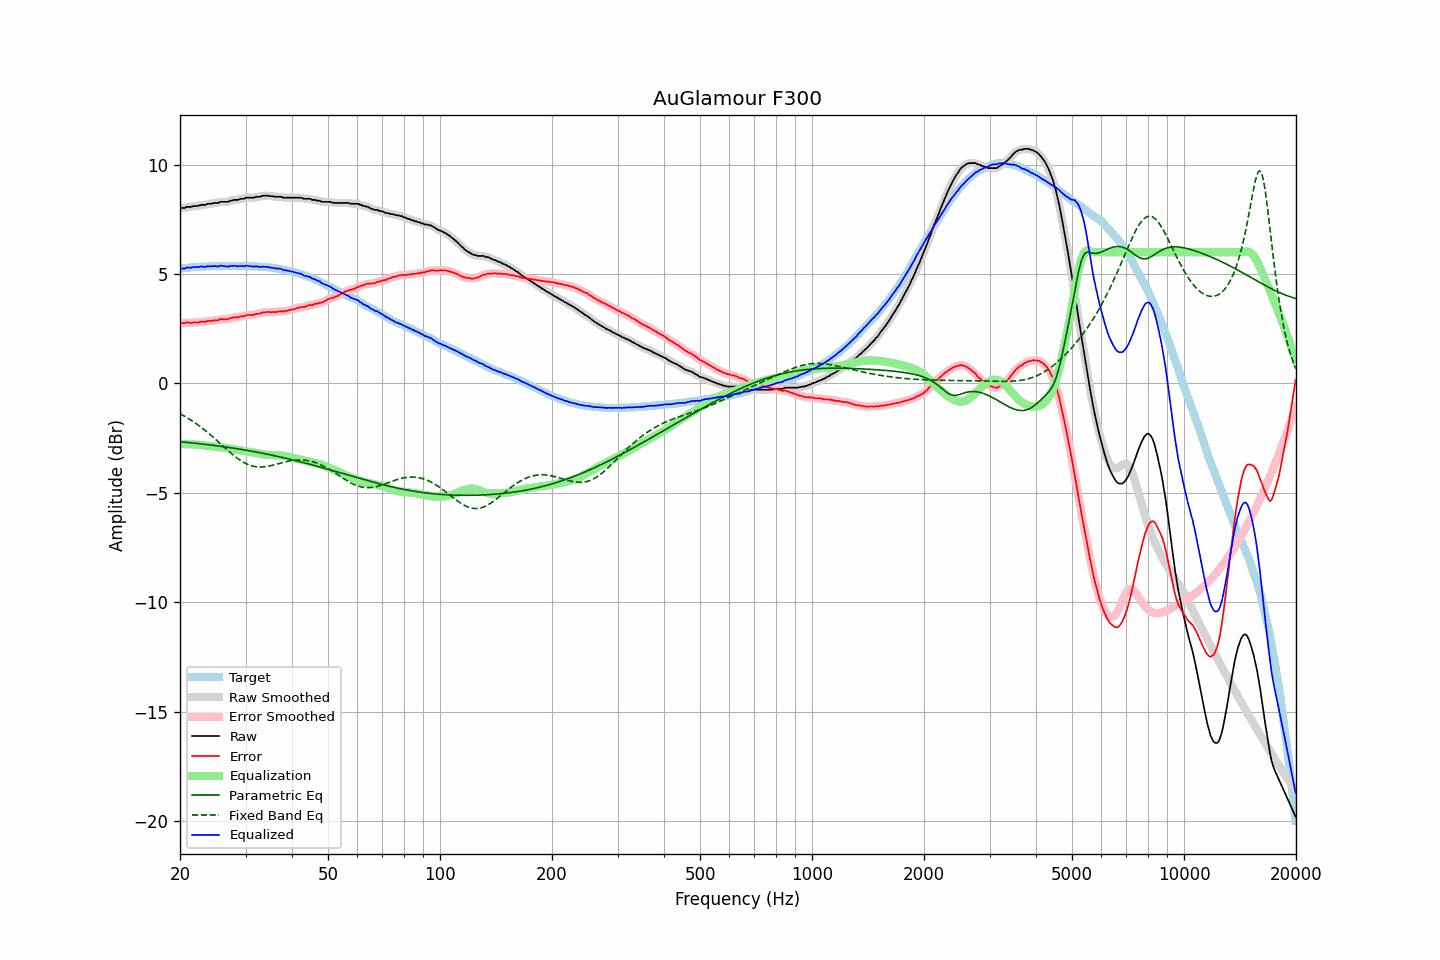

The file beside this chart, header and first rows:
frequency, raw, error, smoothed, error_smoothed, equalization, parametric_eq, fixed_band_eq, equalized_raw, equalized_smoothed, target
20.00, 8.02, 2.77, 8.01, 2.77, -2.77, -2.66, -1.38, 5.25, 5.24, 5.24
20.20, 8.02, 2.76, 8.02, 2.76, -2.77, -2.67, -1.42, 5.25, 5.25, 5.25
20.40, 8.02, 2.75, 8.02, 2.76, -2.77, -2.67, -1.46, 5.25, 5.26, 5.26
20.61, 8.02, 2.75, 8.03, 2.77, -2.77, -2.68, -1.50, 5.25, 5.27, 5.27
20.81, 8.07, 2.80, 8.05, 2.78, -2.77, -2.69, -1.54, 5.30, 5.28, 5.27
21.02, 8.07, 2.79, 8.06, 2.78, -2.77, -2.70, -1.59, 5.30, 5.29, 5.28
21.23, 8.07, 2.78, 8.07, 2.78, -2.77, -2.70, -1.63, 5.29, 5.30, 5.29
21.44, 8.07, 2.76, 8.08, 2.77, -2.78, -2.71, -1.68, 5.29, 5.30, 5.31
21.66, 8.10, 2.79, 8.09, 2.78, -2.78, -2.72, -1.73, 5.32, 5.31, 5.31
21.87, 8.11, 2.79, 8.10, 2.78, -2.78, -2.72, -1.78, 5.32, 5.32, 5.32
22.09, 8.11, 2.79, 8.11, 2.79, -2.79, -2.73, -1.83, 5.32, 5.32, 5.32
22.31, 8.11, 2.78, 8.12, 2.79, -2.79, -2.74, -1.88, 5.31, 5.32, 5.33
22.54, 8.13, 2.80, 8.13, 2.80, -2.80, -2.75, -1.94, 5.33, 5.33, 5.33
22.76, 8.16, 2.82, 8.15, 2.81, -2.81, -2.76, -1.99, 5.35, 5.34, 5.34
22.99, 8.16, 2.82, 8.15, 2.82, -2.82, -2.76, -2.05, 5.34, 5.33, 5.34
23.22, 8.16, 2.82, 8.16, 2.82, -2.83, -2.77, -2.11, 5.33, 5.34, 5.33
23.45, 8.16, 2.81, 8.17, 2.83, -2.84, -2.78, -2.16, 5.32, 5.34, 5.34
23.69, 8.21, 2.86, 8.19, 2.85, -2.84, -2.79, -2.23, 5.36, 5.35, 5.34
23.92, 8.21, 2.86, 8.20, 2.85, -2.85, -2.80, -2.29, 5.36, 5.35, 5.34
24.16, 8.21, 2.86, 8.22, 2.86, -2.86, -2.81, -2.35, 5.35, 5.36, 5.35
24.40, 8.22, 2.86, 8.22, 2.87, -2.87, -2.82, -2.41, 5.35, 5.36, 5.36
24.65, 8.25, 2.89, 8.24, 2.88, -2.88, -2.83, -2.48, 5.37, 5.36, 5.36
24.89, 8.25, 2.89, 8.24, 2.88, -2.89, -2.84, -2.54, 5.36, 5.35, 5.36
25.14, 8.25, 2.89, 8.25, 2.89, -2.90, -2.85, -2.61, 5.35, 5.35, 5.36
25.39, 8.25, 2.89, 8.26, 2.91, -2.91, -2.86, -2.67, 5.34, 5.36, 5.36
25.65, 8.30, 2.94, 8.28, 2.92, -2.91, -2.87, -2.74, 5.38, 5.37, 5.36
25.91, 8.30, 2.94, 8.29, 2.94, -2.92, -2.88, -2.81, 5.37, 5.37, 5.35
26.16, 8.30, 2.93, 8.30, 2.94, -2.93, -2.89, -2.87, 5.37, 5.37, 5.36
26.43, 8.30, 2.93, 8.29, 2.93, -2.94, -2.90, -2.94, 5.35, 5.35, 5.36
26.69, 8.30, 2.94, 8.30, 2.94, -2.95, -2.91, -3.01, 5.34, 5.35, 5.36
26.96, 8.30, 2.94, 8.31, 2.95, -2.96, -2.92, -3.07, 5.33, 5.35, 5.36
27.23, 8.35, 2.99, 8.33, 2.97, -2.97, -2.93, -3.14, 5.37, 5.36, 5.36
27.50, 8.35, 2.99, 8.35, 2.99, -2.99, -2.94, -3.20, 5.36, 5.37, 5.36
27.77, 8.38, 3.01, 8.37, 3.01, -3.00, -2.95, -3.26, 5.38, 5.38, 5.37
28.05, 8.39, 3.02, 8.38, 3.02, -3.01, -2.96, -3.32, 5.38, 5.37, 5.36
28.33, 8.39, 3.02, 8.39, 3.02, -3.03, -2.97, -3.38, 5.36, 5.36, 5.36
28.62, 8.39, 3.03, 8.40, 3.03, -3.04, -2.98, -3.43, 5.35, 5.36, 5.36
28.90, 8.42, 3.05, 8.41, 3.05, -3.05, -3.00, -3.48, 5.37, 5.36, 5.37
29.19, 8.44, 3.07, 8.42, 3.06, -3.06, -3.01, -3.53, 5.37, 5.36, 5.37
29.48, 8.44, 3.07, 8.44, 3.07, -3.08, -3.02, -3.58, 5.36, 5.37, 5.37
29.78, 8.44, 3.07, 8.46, 3.09, -3.09, -3.03, -3.62, 5.35, 5.37, 5.36
30.08, 8.49, 3.11, 8.47, 3.10, -3.10, -3.05, -3.66, 5.39, 5.37, 5.37
30.38, 8.49, 3.13, 8.48, 3.12, -3.11, -3.06, -3.69, 5.38, 5.37, 5.36
30.68, 8.49, 3.13, 8.49, 3.13, -3.12, -3.07, -3.72, 5.37, 5.37, 5.36
30.99, 8.49, 3.13, 8.48, 3.13, -3.13, -3.08, -3.75, 5.36, 5.35, 5.36
31.30, 8.49, 3.13, 8.49, 3.13, -3.14, -3.10, -3.77, 5.34, 5.35, 5.35
31.61, 8.49, 3.13, 8.50, 3.15, -3.15, -3.11, -3.79, 5.33, 5.34, 5.35
31.93, 8.52, 3.18, 8.51, 3.16, -3.17, -3.12, -3.80, 5.35, 5.34, 5.34
32.24, 8.53, 3.18, 8.52, 3.18, -3.18, -3.14, -3.81, 5.35, 5.34, 5.35
32.57, 8.53, 3.19, 8.53, 3.19, -3.19, -3.15, -3.81, 5.33, 5.34, 5.34
32.89, 8.53, 3.19, 8.54, 3.21, -3.21, -3.17, -3.82, 5.32, 5.33, 5.33
33.22, 8.57, 3.24, 8.56, 3.23, -3.23, -3.18, -3.81, 5.34, 5.33, 5.33
33.55, 8.58, 3.25, 8.57, 3.25, -3.24, -3.19, -3.81, 5.34, 5.33, 5.33
33.89, 8.58, 3.25, 8.58, 3.26, -3.25, -3.21, -3.80, 5.33, 5.33, 5.32
34.23, 8.58, 3.27, 8.58, 3.26, -3.26, -3.22, -3.79, 5.32, 5.32, 5.31
34.57, 8.58, 3.27, 8.57, 3.26, -3.26, -3.24, -3.78, 5.32, 5.31, 5.31
34.92, 8.56, 3.26, 8.57, 3.27, -3.26, -3.25, -3.76, 5.29, 5.30, 5.29
35.27, 8.56, 3.26, 8.55, 3.26, -3.27, -3.27, -3.74, 5.29, 5.29, 5.30
35.62, 8.55, 3.27, 8.54, 3.26, -3.27, -3.29, -3.73, 5.28, 5.27, 5.28
35.97, 8.53, 3.25, 8.53, 3.26, -3.27, -3.30, -3.71, 5.26, 5.26, 5.27
... 635 more rows
